Run: headless pygame with SDL's dummy video driver; simulated clock (each Clock.tick advances the game by its frame time, no real sleeping); random seed 0; keys injected as events and as key.get_pressed() state; mouse plan: one left click at the window centre at the start of phase 2, then a move to the lower-right quarter at the start of phase 3.
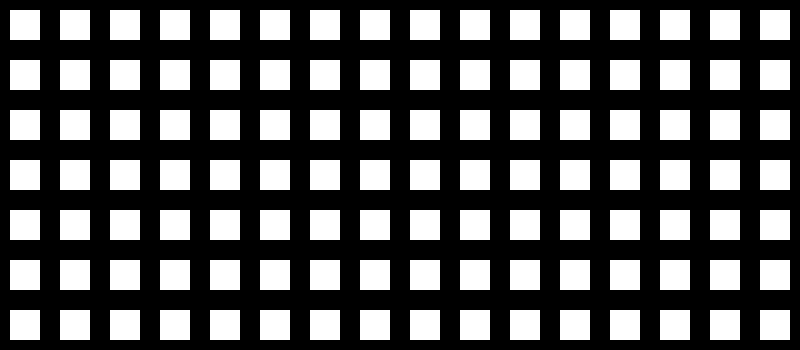
Frame 1 of 4 · flips 1–60 · no input
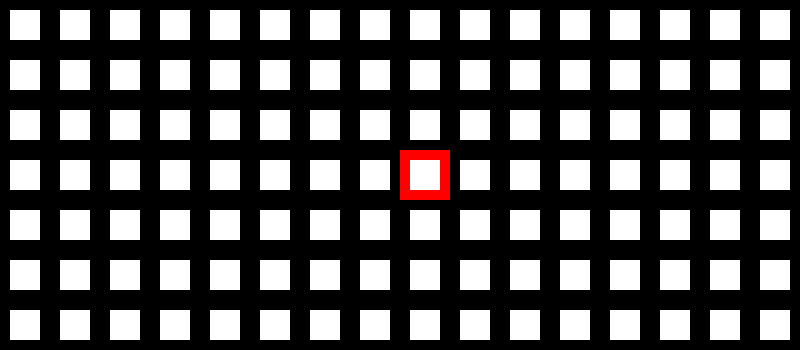
Frame 2 of 4 · flips 61–180 · clicked the window centre · tapped SPACE, RETURN · held RIGHT (→), D
Frame 3 of 4 · flips 181–300 · moved the mouse to the lower-right quarter · held DOWN (↓), S · screen unchanged from frame 2, image omitted
Frame 4 of 4 · flips 301–420 · held LEFT (←), A, UP (↑), W · screen unchanged from frame 3, image omitted

The pygame program that drew these frames:

# a pygame system that creates a 10x10 grid of squares that can be clicked on
# and change color when clicked on

import pygame
import sys
import random

# initialize pygame
pygame.init()

# set up display

ROWS, COLS = 7, 16
AROWS, ACOLS = 1, 2
aposr, aposc = 10,3
WIDTH, HEIGHT = (COLS*50), (ROWS*50)

SQUARE_SIZE = WIDTH // COLS
WIN = pygame.display.set_mode((WIDTH, HEIGHT))
pygame.display.set_caption("Grid")

# colors
WHITE = (255, 255, 255)
BLACK = (0, 0, 0)
RED = (255, 0, 0)
GREEN = (0, 255, 0)
BLUE = (0, 0, 255)
COLORS = [RED, GREEN, BLUE]

# grid
grid = [[random.choice(COLORS) for _ in range(COLS)] for _ in range(ROWS)]

def draw_grid():
    for row in range(ROWS):
        for col in range(COLS):
            pygame.draw.rect(WIN, BLACK, (col * SQUARE_SIZE, row * SQUARE_SIZE, SQUARE_SIZE, SQUARE_SIZE),10)
    pygame.draw.rect(WIN, RED, (aposc * SQUARE_SIZE, aposr * SQUARE_SIZE, SQUARE_SIZE, SQUARE_SIZE),10)
            
def get_square(pos):
    x, y = pos
    row = y // SQUARE_SIZE
    col = x // SQUARE_SIZE
    return row, col

def change_color(row, col):
    # grid[row][col] = random.choice(COLORS)
    grid[row][col] = RED
    
def main():
    run = True
    global aposr, aposc
    while run:
        WIN.fill(WHITE)
        draw_grid()
        for event in pygame.event.get():
            if event.type == pygame.QUIT:
                run = False
            if event.type == pygame.MOUSEBUTTONDOWN:
                pos = pygame.mouse.get_pos()
                row, col = get_square(pos)
                change_color(row, col)
                aposr, aposc = row, col
        pygame.display.update()
    pygame.quit()
    sys.exit()
    
if __name__ == "__main__":
    main()
    
    
